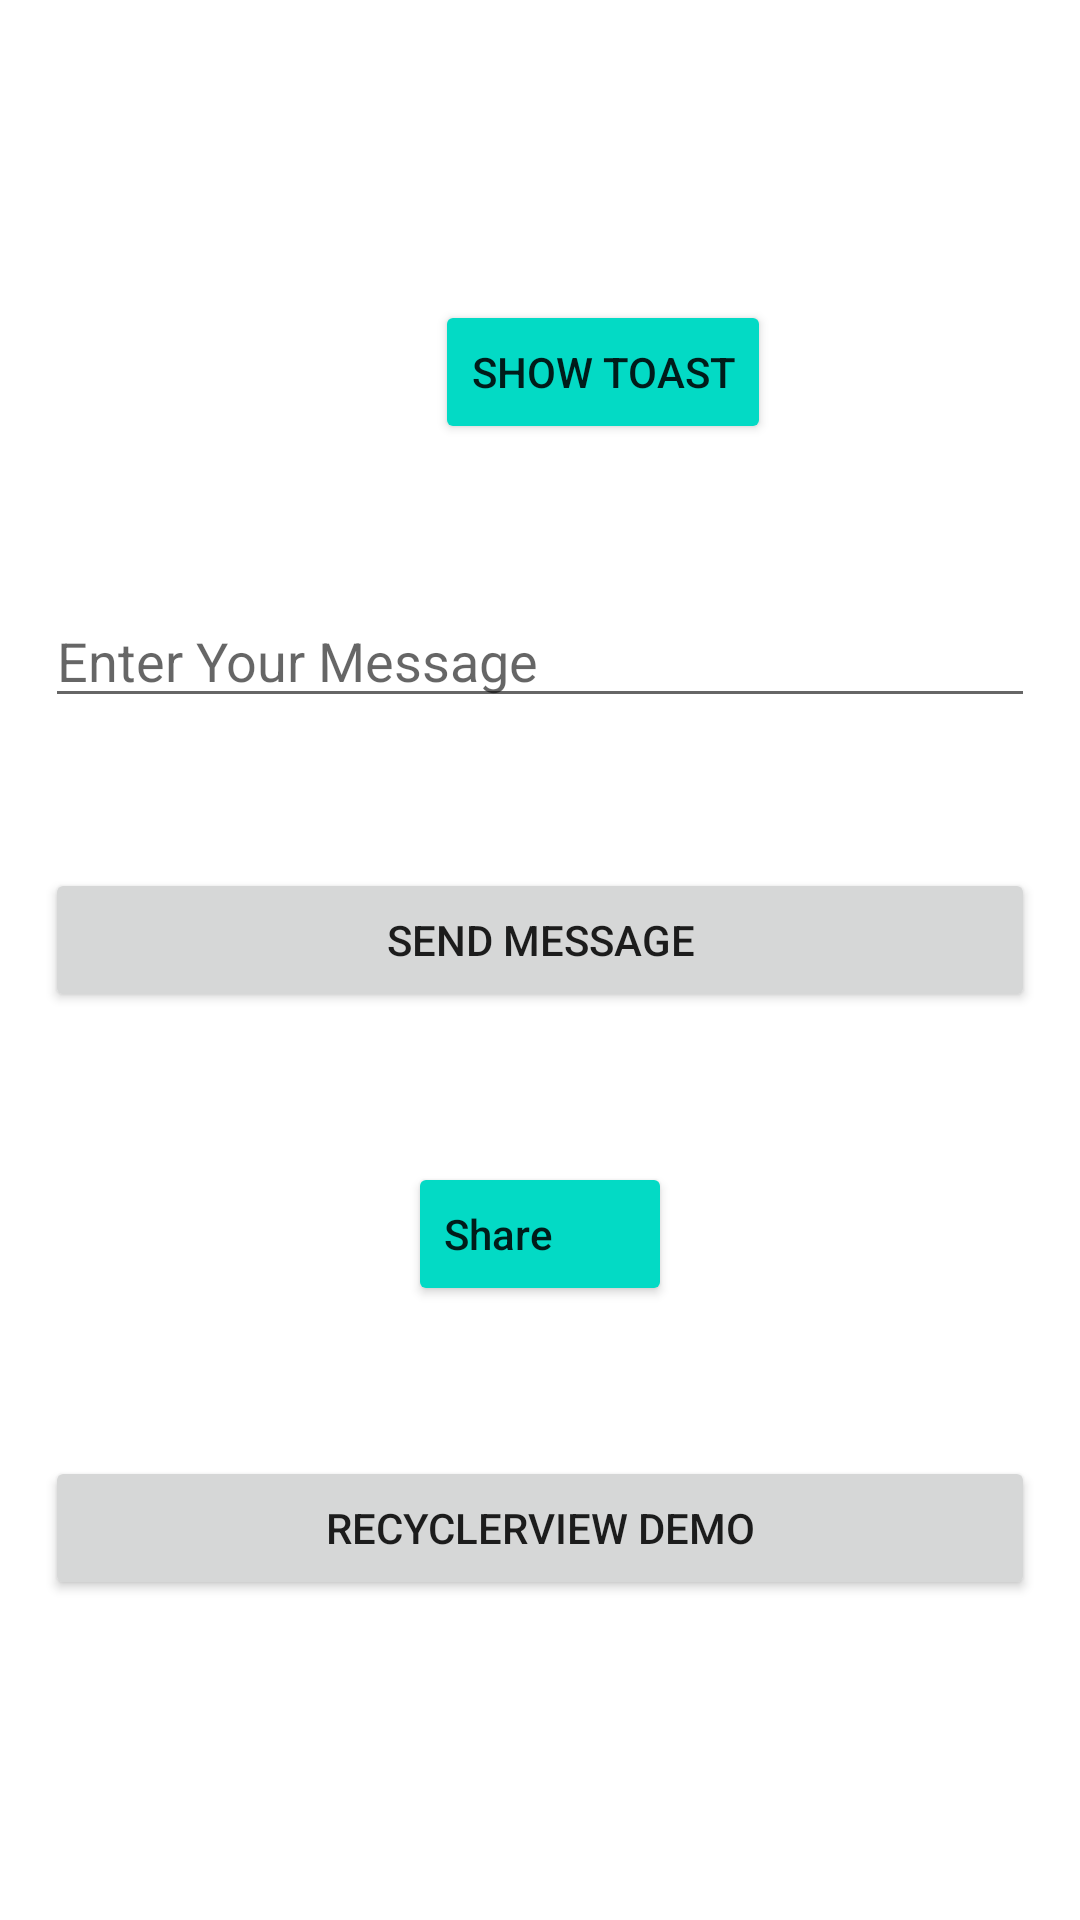

Write the Android layout XML for this screen, with the resource values it uses.
<!-- AndroidManifest.xml: application theme Theme.SmallChat -->
<!-- res/layout/activity_main.xml -->
<?xml version="1.0" encoding="utf-8"?>
<RelativeLayout
    xmlns:android="http://schemas.android.com/apk/res/android"
    xmlns:app="http://schemas.android.com/apk/res-auto"
    xmlns:tools="http://schemas.android.com/tools"
    android:layout_width="match_parent"
    android:layout_height="match_parent"
    android:padding="15dp"
    tools:context=".MainActivity">

    <Button
        android:id="@+id/btn_show_toast"
        android:layout_width="wrap_content"
        android:layout_height="wrap_content"
        android:layout_alignParentTop="true"
        android:layout_alignParentLeft="true"
        android:layout_marginTop="85dp"
        android:layout_marginLeft="130dp"
        android:backgroundTint="@color/teal_200"
        android:text="Show Toast" />

    <EditText
        android:id="@+id/et_user_message"
        android:layout_width="match_parent"
        android:layout_height="wrap_content"
        android:hint="Enter Your Message"
        android:layout_centerInParent="true"
        android:layout_below="@+id/btn_show_toast"
        android:layout_marginTop="50dp"
        android:ems="10"/>

    <Button
        android:id="@+id/btn_send_message"
        android:layout_width="match_parent"
        android:layout_height="wrap_content"
        android:layout_below="@+id/et_user_message"
        android:layout_marginTop="50dp"
        app:cornerRadius="10dp"
        android:text="send message"/>

    <LinearLayout
        android:id="@+id/linear"
        android:layout_width="match_parent"
        android:layout_height="wrap_content"
        android:layout_below="@+id/btn_send_message"
        android:gravity="center"
        android:orientation="vertical">

    <Button
        android:id="@+id/btn_share"
        android:layout_width="wrap_content"
        android:layout_height="wrap_content"
        android:gravity="center_vertical"
        android:drawableLeft="@drawable/ic_share"
        android:backgroundTint="@color/teal_200"
        android:layout_marginTop="50dp"
        android:textAllCaps="false"
        app:cornerRadius="10dp"
        android:text="Share" />

    </LinearLayout>

    <Button
        android:id="@+id/btn_recyclerview"
        android:layout_width="wrap_content"
        android:layout_height="wrap_content"
        android:layout_below="@+id/linear"
        android:layout_marginTop="50dp"
        app:cornerRadius="10dp"
        android:layout_alignParentLeft="true"
        android:layout_alignParentRight="true"
        android:text="RecyclerView Demo" />





</RelativeLayout>
<!-- resources referenced by this layout -->
<resources>
  <style name="Theme.SmallChat" parent="Theme.MaterialComponents.DayNight.DarkActionBar">
          
          <item name="colorPrimary">@color/purple_500</item>
          <item name="colorPrimaryVariant">@color/purple_700</item>
          <item name="colorOnPrimary">@color/white</item>
          
          <item name="colorSecondary">@color/teal_200</item>
          <item name="colorSecondaryVariant">@color/teal_700</item>
          <item name="colorOnSecondary">@color/black</item>
          
          <item name="android:statusBarColor" tools:targetApi="21">?attr/colorPrimaryVariant</item>
          
      </style>
  <!-- not gathered from this repository: default colours our renderer supplied (Android Studio template values) -->
  <color name="purple_500">#FF6200EE</color>
  <color name="purple_700">#FF3700B3</color>
  <color name="teal_200">#FF03DAC5</color>
  <color name="teal_700">#FF018786</color>
  <color name="black">#FF000000</color>
  <color name="white">#FFFFFFFF</color>
</resources>
